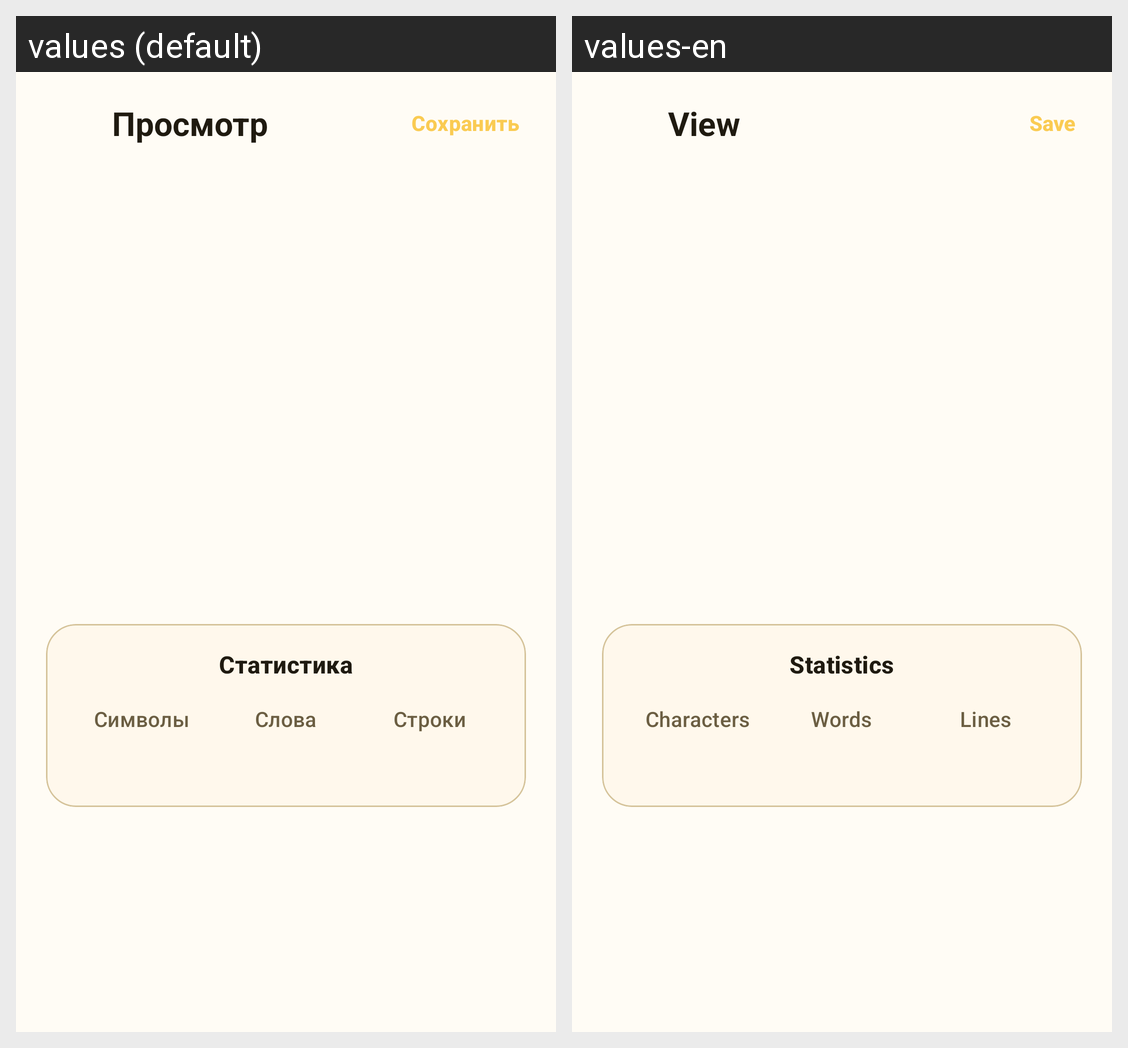

Here is an Android app screen in its default locale and in the app's own translations. Write out the translated-string differences for the strings that appear on this screen.
Android screen res/layout/activity_view_note.xml rendered under 2 locales, left to right: values (default), values-en. Device: Nexus 5 (rendered at 1080×1920; each locale shown at half size, 540×960, under a caption strip naming it); theme Theme.Notavia.
Strings drawn on this screen, with the default value and each locale's value (text and hints the layout hard-codes, and strings that could not be matched under every locale, appear in the picture but are not listed):

view_note_title
  values: Просмотр
  values-en: View

save_note
  values: Сохранить
  values-en: Save

statistics_title
  values: Статистика
  values-en: Statistics

characters_count
  values: Символы
  values-en: Characters

words_count
  values: Слова
  values-en: Words

lines_count
  values: Строки
  values-en: Lines
